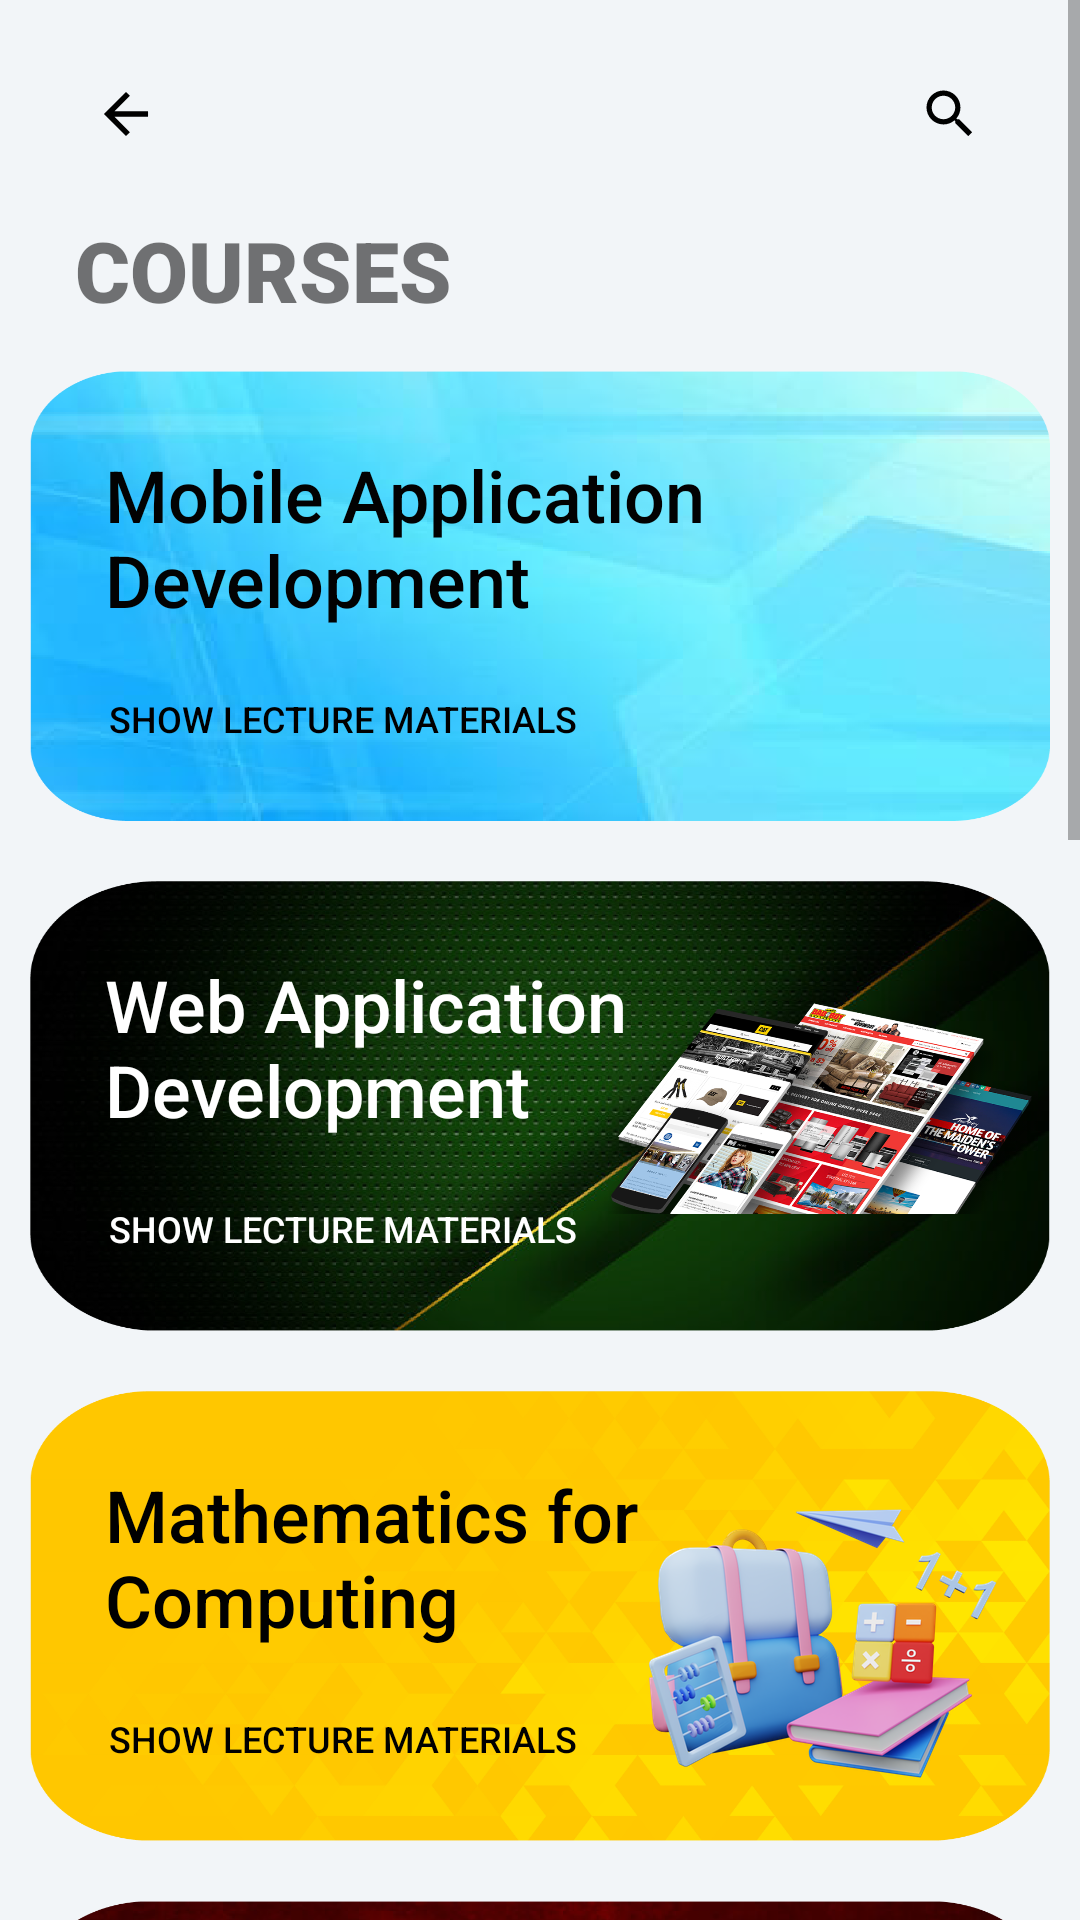

Here is an Android app screen rendered from its layout file. Give the layout XML and the strings, colors and styles it references.
<!-- AndroidManifest.xml: application theme Theme.EduTrack -->
<!-- res/layout/st_courses.xml -->
<?xml version="1.0" encoding="utf-8"?>

<ScrollView xmlns:android="http://schemas.android.com/apk/res/android"
    xmlns:app="http://schemas.android.com/apk/res-auto"
    xmlns:tools="http://schemas.android.com/tools"
    android:layout_width="match_parent"
    android:layout_height="match_parent"
    tools:context=".Common.SplashScreen"
    android:background="#f2f5f8">

   <LinearLayout
       android:layout_width="match_parent"
       android:layout_height="wrap_content"
       android:layout_margin="10dp"
       android:orientation="vertical">
       
       <RelativeLayout
           android:layout_width="match_parent"
           android:layout_height="?actionBarSize">

           <ImageView
               android:layout_width="64dp"
               android:layout_height="match_parent"
               android:layout_centerVertical="true"
               android:padding="9dp"
               android:src="@drawable/ic_general_back_foreground" />

           <ImageView
               android:layout_width="67dp"
               android:layout_height="match_parent"
               android:layout_alignParentRight="true"
               android:layout_centerVertical="true"
               android:padding="10dp"
               android:src="@drawable/ic_general_search_foreground" />


       </RelativeLayout>

       <TextView
           android:layout_width="wrap_content"
           android:layout_height="wrap_content"
           android:fontFamily="sans-serif-black"
           android:padding="15dp"
           android:text="Courses"
           android:textAllCaps="true"
           android:textSize="28sp"
           android:layout_marginTop="-10dp"/>

       <RelativeLayout
           android:layout_width="match_parent"
           android:layout_height="150dp"
           android:background="@drawable/back_mad">

           <TextView
               android:layout_width="wrap_content"
               android:layout_height="wrap_content"
               android:fontFamily="sans-serif-medium"
               android:padding="25dp"
               android:text="Mobile Application Development"
               android:textColor="#020202"
               android:textSize="24sp" />

           <Button
               android:layout_width="wrap_content"
               android:layout_height="wrap_content"
               android:background="#00000000"
               android:text="Show Lecture Materials"
               android:padding="26dp"
               android:textSize="12sp"
               android:textColor="@color/black"
               android:layout_alignParentBottom="true"/>

           <ImageView
               android:layout_width="150dp"
               android:layout_height="150dp"
               android:src="@drawable/mad"
               android:layout_alignParentRight="true"/>



       </RelativeLayout>





       <RelativeLayout
           android:layout_width="match_parent"
           android:layout_height="150dp"
           android:background="@drawable/back_db"
           android:layout_marginTop="20dp">

           <TextView
               android:layout_width="297dp"
               android:layout_height="wrap_content"
               android:fontFamily="sans-serif-medium"
               android:padding="25dp"
               android:text="Web Application Development"
               android:textColor="#FFFFFF"
               android:textSize="24sp" />

           <Button
               android:layout_width="wrap_content"
               android:layout_height="wrap_content"
               android:layout_alignParentBottom="true"
               android:background="#00000000"
               android:padding="26dp"
               android:text="Show Lecture Materials"
               android:textColor="@color/white"
               android:textSize="12sp" />

           <ImageView
               android:layout_width="150dp"
               android:layout_height="150dp"
               android:src="@drawable/db"
               android:layout_alignParentRight="true"/>



       </RelativeLayout>


       <RelativeLayout
           android:layout_width="match_parent"
           android:layout_height="150dp"
           android:background="@drawable/back_m"
           android:layout_marginTop="20dp">

           <TextView
               android:layout_width="297dp"
               android:layout_height="wrap_content"
               android:fontFamily="sans-serif-medium"
               android:padding="25dp"
               android:text="Mathematics for Computing"
               android:textColor="@color/black"
               android:textSize="24sp" />

           <Button
               android:layout_width="wrap_content"
               android:layout_height="wrap_content"
               android:layout_alignParentBottom="true"
               android:background="#00000000"
               android:padding="26dp"
               android:text="Show Lecture Materials"
               android:textColor="@color/black"
               android:textSize="12sp" />

           <ImageView
               android:layout_width="150dp"
               android:layout_height="150dp"
               android:src="@drawable/m"
               android:layout_alignParentRight="true"/>



       </RelativeLayout>


       <RelativeLayout
           android:layout_width="match_parent"
           android:layout_height="150dp"
           android:background="@drawable/back_ias"
           android:layout_marginTop="20dp">

           <TextView
               android:layout_width="297dp"
               android:layout_height="wrap_content"
               android:fontFamily="sans-serif-medium"
               android:padding="25dp"
               android:text="Information Assurance and Security"
               android:textColor="@color/white"
               android:textSize="24sp" />

           <Button
               android:layout_width="wrap_content"
               android:layout_height="wrap_content"
               android:layout_alignParentBottom="true"
               android:background="#00000000"
               android:padding="26dp"
               android:text="Show Lecture Materials"
               android:textColor="@color/white"
               android:textSize="12sp" />

           <ImageView
               android:layout_width="150dp"
               android:layout_height="150dp"
               android:src="@drawable/ias"
               android:layout_alignParentRight="true"/>



       </RelativeLayout>


       <RelativeLayout
           android:layout_width="match_parent"
           android:layout_height="150dp"
           android:background="@drawable/back_mad"
           android:layout_marginTop="20dp">

           <TextView
               android:layout_width="wrap_content"
               android:layout_height="wrap_content"
               android:fontFamily="sans-serif-medium"
               android:padding="25dp"
               android:text="Mobile Application Development"
               android:textColor="#020202"
               android:textSize="24sp" />

           <Button
               android:layout_width="wrap_content"
               android:layout_height="wrap_content"
               android:background="#00000000"
               android:text="Show Lecture Materials"
               android:padding="26dp"
               android:textSize="12sp"
               android:textColor="@color/black"
               android:layout_alignParentBottom="true"/>

           <ImageView
               android:layout_width="150dp"
               android:layout_height="150dp"
               android:src="@drawable/mad"
               android:layout_alignParentRight="true"/>



       </RelativeLayout>





       <RelativeLayout
           android:layout_width="match_parent"
           android:layout_height="150dp"
           android:background="@drawable/back_db"
           android:layout_marginTop="20dp">

           <TextView
               android:layout_width="297dp"
               android:layout_height="wrap_content"
               android:fontFamily="sans-serif-medium"
               android:padding="25dp"
               android:text="Web Application Development"
               android:textColor="#FFFFFF"
               android:textSize="24sp" />

           <Button
               android:layout_width="wrap_content"
               android:layout_height="wrap_content"
               android:layout_alignParentBottom="true"
               android:background="#00000000"
               android:padding="26dp"
               android:text="Show Lecture Materials"
               android:textColor="@color/white"
               android:textSize="12sp" />

           <ImageView
               android:layout_width="150dp"
               android:layout_height="150dp"
               android:src="@drawable/db"
               android:layout_alignParentRight="true"/>



       </RelativeLayout>


       <RelativeLayout
           android:layout_width="match_parent"
           android:layout_height="150dp"
           android:background="@drawable/back_m"
           android:layout_marginTop="20dp">

           <TextView
               android:layout_width="297dp"
               android:layout_height="wrap_content"
               android:fontFamily="sans-serif-medium"
               android:padding="25dp"
               android:text="Mathematics for Computing"
               android:textColor="@color/black"
               android:textSize="24sp" />

           <Button
               android:layout_width="wrap_content"
               android:layout_height="wrap_content"
               android:layout_alignParentBottom="true"
               android:background="#00000000"
               android:padding="26dp"
               android:text="Show Lecture Materials"
               android:textColor="@color/black"
               android:textSize="12sp" />

           <ImageView
               android:layout_width="150dp"
               android:layout_height="150dp"
               android:src="@drawable/m"
               android:layout_alignParentRight="true"/>



       </RelativeLayout>


       <RelativeLayout
           android:layout_width="match_parent"
           android:layout_height="150dp"
           android:background="@drawable/back_ias"
           android:layout_marginTop="20dp">

           <TextView
               android:layout_width="297dp"
               android:layout_height="wrap_content"
               android:fontFamily="sans-serif-medium"
               android:padding="25dp"
               android:text="Information Assurance and Security"
               android:textColor="@color/white"
               android:textSize="24sp" />

           <Button
               android:layout_width="wrap_content"
               android:layout_height="wrap_content"
               android:layout_alignParentBottom="true"
               android:background="#00000000"
               android:padding="26dp"
               android:text="Show Lecture Materials"
               android:textColor="@color/white"
               android:textSize="12sp" />

           <ImageView
               android:layout_width="150dp"
               android:layout_height="150dp"
               android:src="@drawable/ias"
               android:layout_alignParentRight="true"/>



       </RelativeLayout>













   </LinearLayout>

</ScrollView>
<!-- resources referenced by this layout -->
<resources>
  <color name="black">#FF000000</color>
  <color name="white">#FFFFFFFF</color>
  <!-- drawable back_db: png bitmap (drawable, 440627 bytes) -->
  <!-- drawable back_ias: png bitmap (drawable, 222908 bytes) -->
  <!-- drawable back_m: png bitmap (drawable, 116792 bytes) -->
  <!-- drawable back_mad: png bitmap (drawable, 98483 bytes) -->
  <!-- drawable db: png bitmap (drawable, 581639 bytes) -->
  <!-- drawable ic_general_back_foreground (drawable) -->
  <vector xmlns:android="http://schemas.android.com/apk/res/android"
      android:width="108dp"
      android:height="108dp"
      android:viewportWidth="24"
      android:viewportHeight="24"
      android:tint="#000000"
      android:autoMirrored="true">
    <group android:scaleX="0.58"
        android:scaleY="0.58"
        android:translateX="5.04"
        android:translateY="5.04">
      <path
          android:fillColor="@android:color/white"
          android:pathData="M20,11H7.83l5.59,-5.59L12,4l-8,8 8,8 1.41,-1.41L7.83,13H20v-2z"/>
    </group>
  </vector>
  <!-- drawable ic_general_search_foreground (drawable) -->
  <vector xmlns:android="http://schemas.android.com/apk/res/android"
      android:width="108dp"
      android:height="108dp"
      android:viewportWidth="24"
      android:viewportHeight="24"
      android:tint="#000000">
    <group android:scaleX="0.58"
        android:scaleY="0.58"
        android:translateX="5.04"
        android:translateY="5.04">
      <path
          android:fillColor="@android:color/white"
          android:pathData="M15.5,14h-0.79l-0.28,-0.27C15.41,12.59 16,11.11 16,9.5 16,5.91 13.09,3 9.5,3S3,5.91 3,9.5 5.91,16 9.5,16c1.61,0 3.09,-0.59 4.23,-1.57l0.27,0.28v0.79l5,4.99L20.49,19l-4.99,-5zM9.5,14C7.01,14 5,11.99 5,9.5S7.01,5 9.5,5 14,7.01 14,9.5 11.99,14 9.5,14z"/>
    </group>
  </vector>
  <!-- drawable m: png bitmap (drawable, 124141 bytes) -->
  <style name="Theme.EduTrack" parent="Theme.MaterialComponents.DayNight.NoActionBar">
          
          <item name="colorPrimary">@color/teal_700</item>
          <item name="colorPrimaryVariant">@color/teal_700</item>
          <item name="colorOnPrimary">@color/white</item>
          
          <item name="colorSecondary">@color/teal_200</item>
          <item name="colorSecondaryVariant">@color/teal_700</item>
          <item name="colorOnSecondary">@color/black</item>
          
          <item name="android:statusBarColor">?attr/colorPrimaryVariant</item>
  
          
      </style>
  <color name="teal_700">#FF018786</color>
  <color name="teal_200">#FF03DAC5</color>
</resources>
